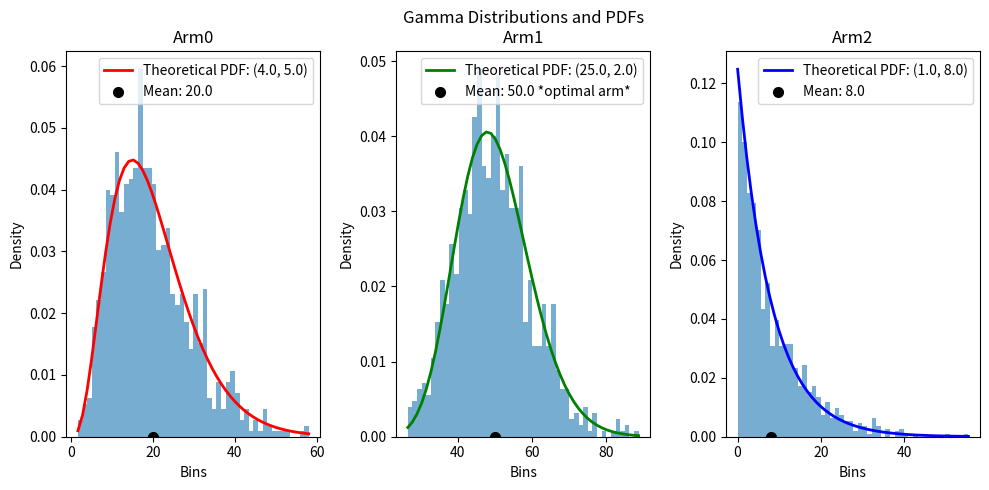
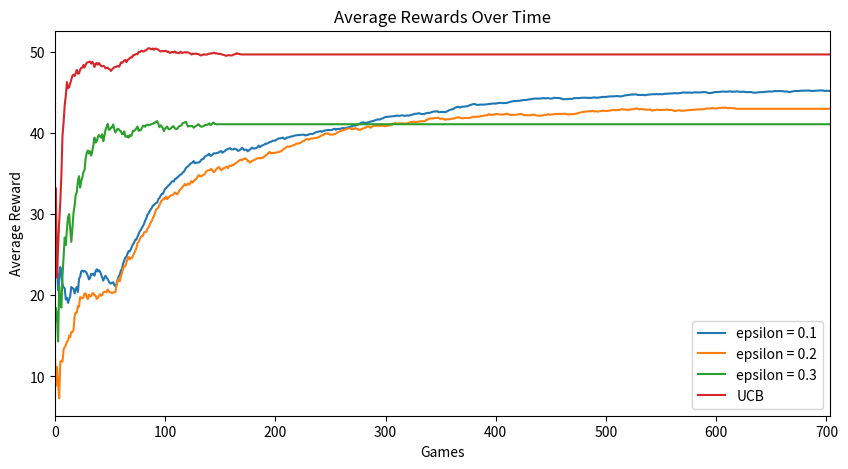
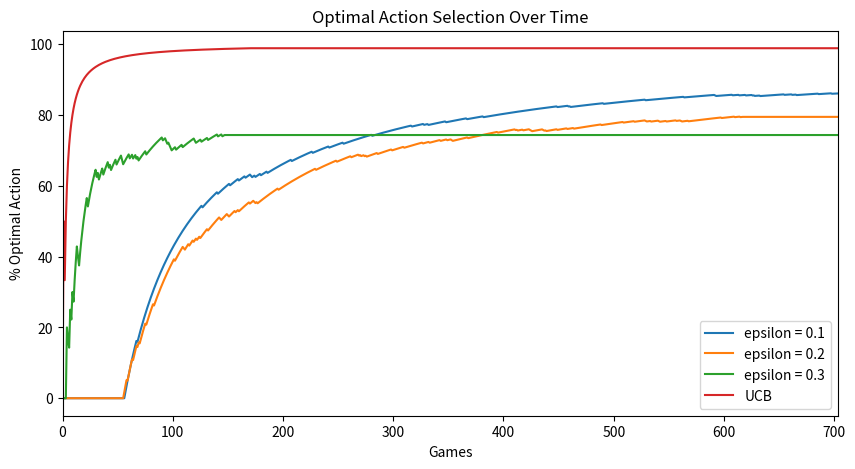

Recreate these plots in Python, in order.
import numpy as np
import matplotlib.pyplot as plt
import scipy.special as sps

# Plot for shape = 4.0 and scale = 5.0
fig, (axes_0, axes_1, axes_2) = plt.subplots(nrows=1, ncols=3, figsize=(10,5)) # To plot 3 distributions in one row
shape_1 = 4.0 # Shape and Scale for first distribution
scale_1 = 5.0
samples_1 = np.random.gamma(shape_1, scale_1, 1000)
count_1, bins_1, ignored_1 = axes_0.hist(samples_1, 50, density=True, alpha=0.6) # Plot the first histogram
y_1 = bins_1**(shape_1-1) * (np.exp(-bins_1/scale_1) / (sps.gamma(shape_1) * scale_1**shape_1))
axes_0.plot(bins_1, y_1, linewidth=2, color='r', label='Theoretical PDF: (4.0, 5.0)') # Plotting the first theoretical PDF
mean_1 = shape_1 * scale_1
axes_0.scatter(mean_1, 0, linewidth=2, color="k",label=f"Mean: {mean_1}") # To plot the mean of the distribution as one point
axes_0.set_xlabel("Bins")
axes_0.set_ylabel("Density")
axes_0.set_title("Arm0")
axes_0.legend()

# Plot for shape = 25.0 and scale = 2.0
shape_2 = 25.0 # Shape and scale for second distribution
scale_2 = 2.0
samples_2 = np.random.gamma(shape_2, scale_2, 1000)
count_2, bins_2, ignored_2 = axes_1.hist(samples_2, 50, density=True, alpha=0.6) # Plot the second histogram
y_2 = bins_2**(shape_2-1) * (np.exp(-bins_2/scale_2) / (sps.gamma(shape_2) * scale_2**shape_2))
axes_1.plot(bins_2, y_2, linewidth=2, color='g', label='Theoretical PDF: (25.0, 2.0)') # Plot the second theoretical PDF
mean_2 = shape_2 * scale_2
axes_1.scatter(mean_2, 0, linewidth=2, color="k",label=f"Mean: {mean_2} *optimal arm*") # Plot the mean of this distribution
axes_1.set_xlabel("Bins")
axes_1.set_ylabel("Density")
axes_1.set_title("Gamma Distributions and PDFs\nArm1")
axes_1.legend()

# Plot for shape = 1.0 and scale = 8.0
shape_3 = 1.0 # Shape and scale for third distribution
scale_3 = 8.0
samples_3 = np.random.gamma(shape_3, scale_3, 1000)
count_3, bins_3, ignored_3 = axes_2.hist(samples_3, 50, density=True, alpha=0.6) # plot the third histogram
y_3 = bins_3**(shape_3-1) * (np.exp(-bins_3/scale_3) / (sps.gamma(shape_3) * scale_3**shape_3))
axes_2.plot(bins_3, y_3, linewidth=2, color='b', label='Theoretical PDF: (1.0, 8.0)') # Overlay the theoretical PDF for this distrbution
mean_3 = shape_3 * scale_3
axes_2.scatter(mean_3, 0, linewidth=2, color="k",label=f"Mean: {mean_3}") # Plot the mean of this distribution
axes_2.set_xlabel("Bins")
axes_2.set_ylabel("Density")
axes_2.set_title("Arm2")
axes_2.legend()
plt.tight_layout()
plt.show()

# Greedy Approach (Exploitation vs Exploration)
max_games = 1000 # Max games allowed for this experiment
patience = 100 # Number of similar iterations required before early stopping
eps = [0.10, 0.20, 0.30] # Different epsilon values for the greedy approach, i didn't know what to pick so i just picked these
# The graphs look nice so I think these are good values
tolerance = 1e-1 # For early stopping

# Variables for first Greedy Approach
Q_t1 = np.zeros(3) # Estimated rewards for each arm
N_t1 = np.zeros(3) # Number of times each arm has been pulled
rewards1 = np.zeros(max_games) # Rewards for each iteration
avg_rewards1 = np.zeros(max_games) # Running average for rewards
selection1 = np.zeros(max_games) # Selected arm for each iteration
shapes = [shape_1, shape_2, shape_3]
scales = [scale_1, scale_2, scale_3]
last_game1 = 0
last_game2 = 0
last_game3 = 0
# Greedy Approach with eps[0]
for game in range(max_games): # Iterate over number of games (1000)
    if np.random.rand() < eps[0]: # The greedy approach outlined in the assignment description
        arm = np.random.choice(3) # Random action with probability eps[0]
    else:
        arm = np.argmax(Q_t1) # Greedy action with probability 1-eps[0]
        
    selection1[game] = arm # Keep track of selected arms for each game (for eps[0] case) for optimal action plotting
    reward = np.random.gamma(shapes[arm], scales[arm]) # Sample reward from the selected arm's distribution
    rewards1[game] = reward # Keep track of rewards for each game (for eps[0] case)
    N_t1[arm] += 1 # Update the count for the selected arm (for eps[0] case)
    Q_t1[arm] += (reward - Q_t1[arm]) / N_t1[arm] # Update estimated reward for selected arm (for eps[0] case)
    sum_rewards = np.sum(rewards1[:game+1]) # Sum rewards up to the current game (for eps[0] case)
    avg_rewards1[game] = sum_rewards / (game + 1) # Update running average reward (for eps[0] case)
    if (game > 100 and (np.abs(avg_rewards1[game-100] - avg_rewards1[game]) < tolerance)): # Early Stopping Criteria
        last_game1 = game
        break
    elif(game == max_games-1): # If agent reaches max games, set last game number to 1000 for display purposes
        last_game1 = max_games - 1
    
# Variables for second Greedy Approach
Q_t2 = np.zeros(3)
N_t2 = np.zeros(3)
rewards2 = np.zeros(max_games)
avg_rewards2 = np.zeros(max_games)
selection2 = np.zeros(max_games)
# Greedy Approach with eps[1]
for game in range(max_games): # Same process as the first greedy approach, but with a different epsilon value and variables for tracking/plotting
    if np.random.rand() < eps[1]: # Apologies, I didn't want to go through the trouble to define a function.
        arm = np.random.choice(3)
    else:
        arm = np.argmax(Q_t2)
    
    selection2[game] = arm
    reward = np.random.gamma(shapes[arm], scales[arm])
    rewards2[game] = reward
    N_t2[arm] += 1
    Q_t2[arm] += (reward - Q_t2[arm]) / N_t2[arm]
    sum_rewards = np.sum(rewards2[:game+1]) 
    avg_rewards2[game] = sum_rewards / (game + 1)
    if (game > 100 and (np.abs(avg_rewards2[game-100] - avg_rewards2[game]) < tolerance)):
        last_game2 = game
        break
    elif(game == max_games-1):
        last_game2 = max_games - 1
        
# Variables for third Greedy Approach
Q_t3 = np.zeros(3)
N_t3 = np.zeros(3)
rewards3 = np.zeros(max_games)
avg_rewards3 = np.zeros(max_games)
selection3 = np.zeros(max_games)
# Greedy Approach with eps[2]
for game in range(max_games): # Same process as the first greedy approach, but with a different epsilon value and variables for tracking/plotting
    if np.random.rand() < eps[2]: # Apologies, I didn't want to go through the trouble to define a function.
        arm = np.random.choice(3)
    else:
        arm = np.argmax(Q_t3)
        
    selection3[game] = arm
    reward = np.random.gamma(shapes[arm], scales[arm])
    rewards3[game] = reward
    N_t3[arm] += 1
    Q_t3[arm] += (reward - Q_t3[arm]) / N_t3[arm]
    sum_rewards = np.sum(rewards3[:game+1]) 
    avg_rewards3[game] = sum_rewards / (game + 1)
    if game > 100 and (np.abs(avg_rewards3[game-100] - avg_rewards3[game]) < tolerance):
        last_game3 = game
        break
    elif(game == max_games-1):
        last_game3 = max_games -1
        
# Upper Confidence Bound (UCB) Approach
Q_ucb = np.zeros(3)
N_ucb = np.zeros(3)
arms = np.zeros(3)
selection_ucb = np.zeros(max_games)
rewards_ucb = np.zeros(max_games)
avg_rewards_ucb = np.zeros(max_games)
last_game_ucb = 0
# Pull each arm once for initialization (to get rid of divide by 0 warnings)
for arm in range(3):
    reward = np.random.gamma(shapes[arm], scales[arm])
    rewards_ucb[arm] = reward
    N_ucb[arm] += 1
    Q_ucb[arm] += (reward - Q_ucb[arm]) / N_ucb[arm]
    sum_rewards = np.sum(rewards_ucb[:arm+1]) 
    avg_rewards_ucb[arm] = sum_rewards / (arm + 1)
    selection_ucb[arm] = arm
# Iterate over the number of games
for game in range(3, max_games):
    for arm in range(3): # Calculate the arm with the highest UCB value
        ucb_value = Q_ucb[arm] + 2*np.sqrt((np.log(game + 1)) / (N_ucb[arm])) # UCB formula from slides and assignment description
        if arm == 0:
            arms[0] = ucb_value
        elif arm == 1:
            arms[1] = ucb_value
        else:
            arms[2] = ucb_value
    arm = np.argmax(arms) # Select the arm with the highest UCB value
    selection_ucb[game] = arm # Keep track of selected arms for each game for optimal action plotting
    reward = np.random.gamma(shapes[arm], scales[arm]) # Sample reward from the selected arm's distribution
    rewards_ucb[game] = reward # Keep track of rewards for each game
    N_ucb[arm] += 1 # Update the count for the selected arm
    Q_ucb[arm] += (1.0/N_ucb[arm]) * (reward - Q_ucb[arm]) # Update estimated reward for selected arm
    sum_rewards = np.sum(rewards_ucb[:game+1]) # Sum rewards up to the current game
    avg_rewards_ucb[game] = sum_rewards / (game + 1) # Update running average reward
    if game > 100 and (np.abs(avg_rewards_ucb[game-100] - avg_rewards_ucb[game]) < tolerance): # Early Stopping Criteria
        last_game_ucb = game
        break
    elif(game == max_games-1): # If agent reaches max games, set last game number to 1000 for display purposes
        last_game_ucb = max_games -1
    
print(f"Last game for epsilon = {eps[0]}: {last_game1} | Average Reward: {avg_rewards1[last_game1]}") # Excuse my print debugging, it does show useful stuff though
print(f"Last game for epsilon = {eps[1]}: {last_game2} | Average Reward: {avg_rewards2[last_game2]}")
print(f"Last game for epsilon = {eps[2]}: {last_game3} | Average Reward: {avg_rewards3[last_game3]}")
print(f"Last game for UCB:           {last_game_ucb} | Average Reward: {avg_rewards_ucb[last_game_ucb]}")

avg_rewards1[last_game1:] = avg_rewards1[last_game1] # Assign all values after the last game to the last valid game's value
avg_rewards2[last_game2:] = avg_rewards2[last_game2]
avg_rewards3[last_game3:] = avg_rewards3[last_game3]
avg_rewards_ucb[last_game_ucb:] = avg_rewards_ucb[last_game_ucb]

# Plotting average rewards
plt.figure(figsize=(10, 5))
plt.plot(avg_rewards1, label=f"epsilon = {eps[0]}") # Plot average rewards for each approach
plt.plot(avg_rewards2, label=f"epsilon = {eps[1]}")
plt.plot(avg_rewards3, label=f"epsilon = {eps[2]}")
plt.plot(avg_rewards_ucb, label="UCB")
plt.xlim(0, max(last_game1, last_game2, last_game3)) # crop x axis (num games) for display purposes, nicer looking graph
plt.xlabel("Games")
plt.ylabel("Average Reward")
plt.legend()
plt.title("Average Rewards Over Time")
plt.show()

# Plotting optimal action selection
optimal_arm = 1 # Index 1: Second arm is optimal (mean reward of 50)
percent_selection1 = np.zeros(max_games) # Initialize arrays to store % optimal action selection for plotting each approach
percent_selection2 = np.zeros(max_games)
percent_selection3 = np.zeros(max_games)
percent_selection_ucb = np.zeros(max_games)

for i in range(max_games):
    percent_selection1[i] = (np.sum(selection1[:i+1] == optimal_arm) / (i + 1)) * 100 # Calculate % optimal action for each approach at each time step (each game)
    percent_selection2[i] = (np.sum(selection2[:i+1] == optimal_arm) / (i + 1)) * 100
    percent_selection3[i] = (np.sum(selection3[:i+1] == optimal_arm) / (i + 1)) * 100
    percent_selection_ucb[i] = (np.sum(selection_ucb[:i+1] == optimal_arm) / (i + 1)) * 100
    
percent_selection1[last_game1:] = percent_selection1[last_game1-1] # Assign all values after the last game to the last valid game's value
percent_selection2[last_game2:] = percent_selection2[last_game2-1]
percent_selection3[last_game3:] = percent_selection3[last_game3-1]
percent_selection_ucb[last_game_ucb:] = percent_selection_ucb[last_game_ucb-1]

# Plotting % optimal action for all experiments (greedy approaches and UCB)
plt.figure(figsize=(10, 5))
plt.plot(percent_selection1, label=f"epsilon = {eps[0]}") # Plot % Optimal Action for each approach
plt.plot(percent_selection2, label=f"epsilon = {eps[1]}")
plt.plot(percent_selection3, label=f"epsilon = {eps[2]}")
plt.plot(percent_selection_ucb, label="UCB")
plt.xlim(0, max(last_game1, last_game2, last_game3)) # crop x axis (num games) for display purposes, nicer looking graph
plt.xlabel("Games")
plt.ylabel("% Optimal Action")
plt.legend()
plt.title("Optimal Action Selection Over Time")
plt.show()
